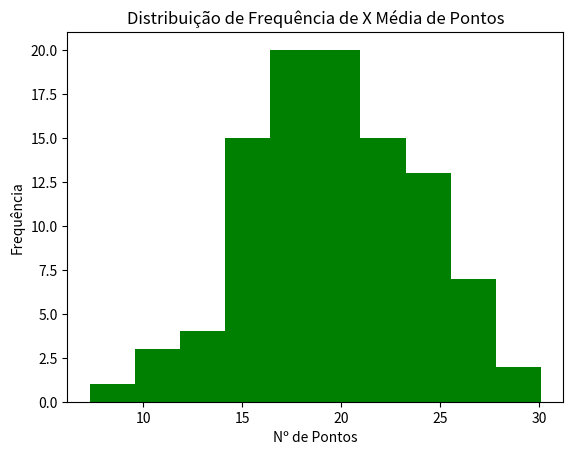
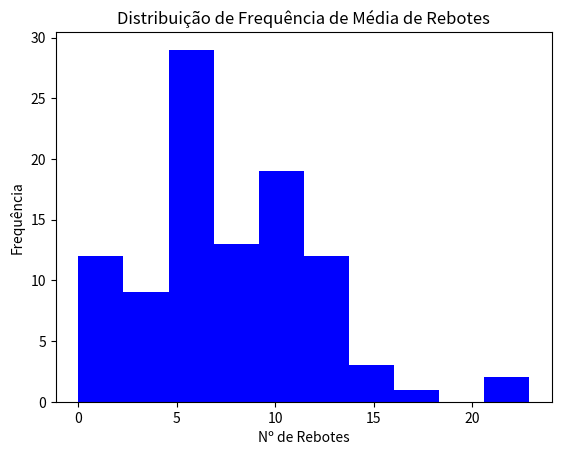
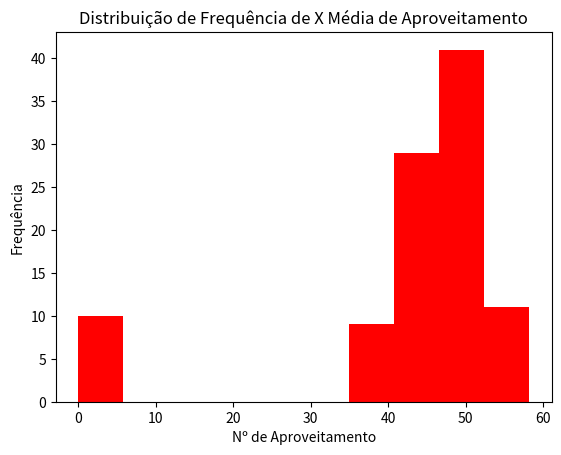

Reproduce these figures in Python, in order.

# coding: utf-8

# In[1]:


#Nossos imports:
import numpy as np
import math
import matplotlib.pyplot as plt
from mpl_toolkits.mplot3d import Axes3D
from matplotlib.ticker import FuncFormatter
import matplotlib.pyplot as plt
import numpy as np


# In[2]:


mPontos = np.array([30.1,24.6,27.3,19.5,30.1,24.3,15.1,19.3,23.7,21.8,25.7,25.1,27,24.2,20.3,25,22.1,22.1,13.1,21.1,17.8,27.8,21.8,27.4,16.1,19.2,23.8,20.8,18.7,14.3,17.9,21,23.1,26.4,12.6,20.4,24.8,18.9,18.4,21,16.3,13.3,17.6,25.2,20.2,26.7,25.1,18.7,21.4,18.9,18.2,22.1,10.8,22.5,17.6,18.3,14.5,16.7,25,18.8,14.2,21.5,19.6,7.3,17.1,20.7,18,20.1,19.1,18.8,24.2,24.3,9.8,18.5,21.6,18.8,16.1,17.7,17,16.7,15.6,22.7,18.2,14.9,16.1,19.2,15.2,20.8,19,22.8,11.1,15,16.5,15.2,14.3,12.1,20.3,18.6,18.5,14.6])

mRebotes = np.array([6.2,11.2,7.1,7.2,22.9,10,22.5,10.9,10.9,11.1,7.5,5.3,0,8.5,12.3,10.1,7.9,11.7,0,10.6,10,7,4.2,13.5,6.4,0,4.9,6.3,4.4,7.3,9.8,13.4,16.2,6.3,6.1,6.7,5.9,5.2,12.5,0,10.5,5.1,6.8,5.7,6.2,6.5,12.9,5.4,4.1,3,9.4,14,5.8,13.6,9.5,9.1,5.9,6.6,3,0,5.5,5.6,13.1,8.5,9.8,12.7,10.1,4.7,12.3,4.2,5.7,10.3,12.1,9.6,0,0,4.9,15.6,6,4.7,4.1,4.1,0,11,8.5,0,10.1,9.2,8.6,6.7,15,4.7,0,7.8,6.1,4.4,0,11.7,8.4,0])

mAproveitamento = np.array([49.7,55.9,49.6,52,54,49.6,44,58.2,0,48.5,44.9,47.4,50.6,49.5,51.6,47.5,54.1,38.4,51.8,49.7,48.3,44.2,43.1,0,45.2,48.9,0,0,49,55.4,50.4,40.4,43.6,0,0,40,45.6,41.5,45.2,46.6,52.1,52.1,46.1,37.0,42.5,50.1,47.6,0,40,39.5,50.3,50.9,51.8,46,51.1,53.7,49.5,45.4,46.4,45,50.7,43.5,52.1,52.7,47.9,58,51.4,43.9,58.2,44.1,54,51.8,42.4,52.2,46.7,46,45.6,49.9,48.3,50.2,50.4,38.4,0,43.2,49.4,0,44.6,45.2,40.5,52.3,42.1,43.2,40.2,50.3,56,44.1,45.6,44.6,48.8,0])


# In[3]:


############ Media Pontos ######################
QuantPontos=len(mPontos)
SomaPontos=0

for i in range(0,QuantPontos):
    SomaPontos=SomaPontos+mPontos[i]


MediaPontos=SomaPontos/QuantPontos


# In[4]:


############ Media Rebotes ######################
QuantRebotes=len(mRebotes)
SomaRebotes=0

for i in range(0,QuantRebotes):
    SomaRebotes=SomaRebotes+mRebotes[i]


MediaRebotes=SomaRebotes/QuantRebotes


# In[5]:


############ Media Aproveitamento ######################

QuantAproveitamento=len(mAproveitamento)
SomaAproveitamento=0

for i in range(0,QuantAproveitamento):
    SomaAproveitamento=SomaAproveitamento+mAproveitamento[i]


MediaAproveitamento=SomaAproveitamento/QuantAproveitamento


# In[6]:


##################### Mediana Pontos ################
OrdemPontos= sorted(mPontos)

if (QuantPontos%2==0):
	PosicaoPontos = int(QuantPontos/2)

	MedianaPontos=(OrdemPontos[PosicaoPontos]+OrdemPontos[PosicaoPontos + 1])/2


else :

	PosicaoPontos = int(QuantPontos/2)
	MedianaPontos=OrdemPontos[PosicaoPontos]


# In[7]:


##################### Mediana Rebotes ################
OrdemRebotes= sorted(mRebotes)

if QuantRebotes%2==0 :
	PosicaoRebotes = int(QuantRebotes/2)

	MedianaRebotes=(OrdemRebotes[PosicaoRebotes]+OrdemRebotes[PosicaoRebotes + 1])/2


else :

	PosicaoRebotes = int(QuantRebotes/2)
	MedianaRebotes=OrdemRebotes[PosicaoRebotes]


# In[8]:


##################### Mediana Aproveitamento ################
OrdemAproveitamento= sorted(mAproveitamento)

if QuantAproveitamento%2==0 :
	PosicaoAproveitamento = int(QuantAproveitamento/2)

	MedianaAproveitamento=(OrdemAproveitamento[PosicaoAproveitamento]+OrdemAproveitamento[PosicaoAproveitamento + 1])/2


else :

	PosicaoAproveitamento = int(QuantAproveitamento/2)
	MedianaAproveitamento=OrdemAproveitamento[PosicaoAproveitamento]


# In[13]:


##################### Desvio Padrão Pontos ################
SomaDPPontos=0
SubDPPontos=0

for j in range(0,QuantPontos):
    SubDPPontos= ((mPontos[j]-MediaPontos)**2)
    SomaDPPontos=SomaDPPontos+SubDPPontos
    

DivPontos=SomaDPPontos/QuantPontos

RaizPontos= DivPontos ** 0.5


# In[14]:


##################### Desvio Padrão Rebotes ################
SomaDPRebotes=0
SubDPRebotes=0

for j in range(0,QuantRebotes):
    SubDPRebotes= ((mRebotes[j]-MediaRebotes)**2)
    SomaDPRebotes=SomaDPRebotes+SubDPRebotes
    
   
DivRebotes=SomaDPRebotes/QuantRebotes

RaizRebotes= DivRebotes ** 0.5


# In[15]:


##################### Desvio Padrão Aproveitamento ################
SomaDPAproveitamento=0
SubDPAproveitamento=0

for j in range(0,QuantAproveitamento):
    SubDPAproveitamento= ((mAproveitamento[j]-MediaAproveitamento)**2)
    SomaDPAproveitamento=SomaDPAproveitamento+SubDPAproveitamento
   
DivAproveitamento=SomaDPAproveitamento/QuantAproveitamento

RaizAproveitamento= DivAproveitamento ** 0.5


# In[16]:


################Resultados#####################

print("--------------------Pontos------------------------")
print("A Média dos Pontos é: ",MediaPontos )
print("A Mediana dos Pontos é: ",MedianaPontos )
print("O Desvio Padrão dos Pontos é: ",RaizPontos )

print("\n\n--------------------Rebotes--------------------")
print("A Média dos Rebotes é: ",MediaRebotes )
print("A Mediana dos Rebotes é: ",MedianaRebotes )
print("O Desvio Padrão dos Rebotes é: ",RaizRebotes )

print("\n\n-------------------Aproveitamento--------------")
print("A Média dos Aproveitamentos é: ",MediaAproveitamento )
print("A Mediana dos Aproveitamentos é: ",MedianaAproveitamento )
print("O Desvio Padrão dos Aproveitamentos é: ",RaizAproveitamento )


# In[17]:


#Gráficos 3D:
#Gráfico 1:
axes = Axes3D(plt.figure())
axes.set_title('Média dos Rebotes em relação a Média dos Pontos')
axes.set_xlabel('Média de Pontos')
axes.set_ylabel('Média de Rebotes')
axes.set_zlabel('Id do Jogador')
axes.scatter(mPontos, mRebotes, range(0,100), c='blue')
plt.show()


# In[18]:


#Gráfico 2:
axes = Axes3D(plt.figure())
axes.set_title('Média dos Aproveitamentos em relação a Média dos Pontos')
axes.set_xlabel('Média dos Pontos')
axes.set_ylabel('Média dos Aproveitamentos')
axes.set_zlabel('Id do Jogador')
axes.scatter(mPontos, mAproveitamento, range(0,100), c='red')
plt.show()


# In[19]:


#Gráfico 3:
fig, ax = plt.subplots()
ax.set_title('Distribuição de Frequência de X Média de Pontos')
ax.set_xlabel('Nº de Pontos')
ax.set_ylabel('Frequência')
plt.hist(mPontos,color="g")
plt.show()


# In[20]:


#Grafico 4:
fig, ax = plt.subplots()
ax.set_title('Distribuição de Frequência de Média de Rebotes')
ax.set_xlabel('Nº de Rebotes')
ax.set_ylabel('Frequência')
plt.hist(mRebotes,color="b")
plt.show()


# In[21]:


#Gráfico 5:
fig, ax = plt.subplots()
ax.set_title('Distribuição de Frequência de X Média de Aproveitamento')
ax.set_xlabel('Nº de Aproveitamento')
ax.set_ylabel('Frequência')
plt.hist(mAproveitamento,color="r")
plt.show()

